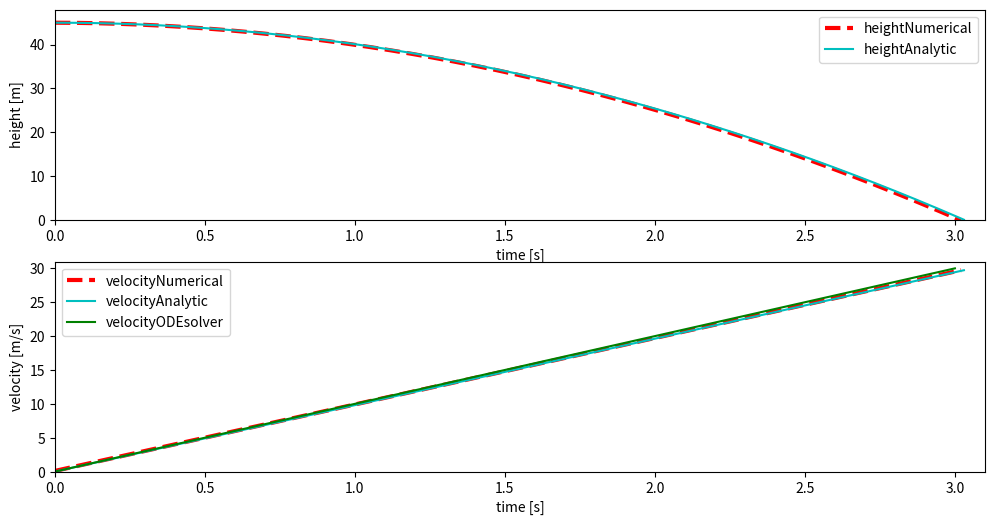

This chart was generated by the following Python code:
import numpy as np
import matplotlib.pyplot as plt
from scipy.integrate import odeint

#System of differential equations:
# dy/dt = v
# dv/dt = -g

#Analytic solutions:
# v(t) = -gt + v_0 # speed in respect to time
# y(t) = -1/2*gt^2 + H # height in respect to time

#The initial conditions:
H = 45 # Dropping object from H=45m
v = 0 # initial speed is 0 (we just drop it, we dont use any upside or downside force)
y = H # height in respect to time (at t=0 we have y=H)

#Constants:
g = 9.81 # value of acceleration
T = 10 # Maximum value of time
N = 1000 # Number of intervals
dt = T/N # Length of one interval
t = 0 # starting at time=0


def analyticSolutions(N, t, dt):
    heightArray = []
    timeArray = []
    velocityArray = []
    y = H
    while t < T and y >= 0:
        v = -g*t
        y = -(1/2)*g*t*t+H
        heightArray.append(y)
        timeArray.append(t)
        velocityArray.append(-v) # we append (-v) because -g apperas in equations, since the acceleration vector is pointing towards the earth
        t = t + dt

    # print("\nAn object fell onto the ground.\n\n")
    # print("time t = " + str(round(t,4)) + "[s]  velocity v = " + str(round(v,4)) + "[m/s]  height y = " + str(round(y,4)) + "[m]")
    return timeArray, heightArray, velocityArray


def discreteSolutions(N, t, dt, v, y):
    heightArray = []
    timeArray = []
    velocityArray = []
    y = H
    while t < T and y >= 0:
        v = -g*dt + v # from the firt equation, Euler method
        y = v*dt + y # from the second eqation
        heightArray.append(y)
        timeArray.append(t)
        velocityArray.append(-v)
        t = t + dt

    # print("\nAn object fell onto the ground.\n\n")
    # print("time t = " + str(round(t,4)) + "[s]  velocity v = " + str(round(v,4)) + "[m/s]  height y = " + str(round(y,4)) + "[m]")
    return timeArray, heightArray, velocityArray


#SciPy Solver that solves for v(t) numerically.
y0 = 0
time = np.linspace(0, 3)

def model(y, t):
    k = 0
    p = 10
    dydt = -k * y + p
    return dydt


dataArray = discreteSolutions(N,t,dt, v, y)
dataArrayAnalytic = analyticSolutions(N, t, dt)
result = odeint(model,y0,time)


fig = plt.figure(1, figsize=(12,6))

ax1 = fig.add_subplot(211)
line_1, = ax1.plot(dataArray[0], dataArray[1], 'r--', linewidth=3, label='heightNumerical')
line_2, = ax1.plot(dataArrayAnalytic[0], dataArrayAnalytic[1], 'c', label='heightAnalytic')
ax1.axis([0, 3.1, 0, H+3])
ax1.legend(handles=[line_1, line_2])
ax1.set_xlabel('time [s]')
ax1.set_ylabel('height [m]')

ax2 = fig.add_subplot(212)
line_3, = ax2.plot(dataArray[0], dataArray[2], 'r--', linewidth=3, label='velocityNumerical')
line_4, = ax2.plot(dataArrayAnalytic[0], dataArrayAnalytic[2], 'c', label='velocityAnalytic')
line_5, = ax2.plot(time, result, 'g', label='velocityODEsolver')
ax2.axis([0, 3.1, 0, 31])
ax2.legend(handles=[line_3, line_4, line_5])
ax2.set_xlabel('time [s]')
ax2.set_ylabel('velocity [m/s]')


plt.show()


# ALL IN ONE PLOT
# plt.plot(dataArray[0], dataArray[1], 'r--', dataArray[0], dataArray[2], 'y--', dataArrayAnalytic[0], dataArrayAnalytic[1], 'c--', dataArrayAnalytic[0], dataArrayAnalytic[2], 'g--')
# line_1, = plt.plot(dataArray[0], dataArray[1], 'r--', label='heightNumerical')
# line_2, = plt.plot(dataArray[0], dataArray[2], 'b--', label='velocityNumerical')
# line_3, = plt.plot(dataArrayAnalytic[0], dataArrayAnalytic[1], 'c--', label='heightAnalytic')
# line_4, = plt.plot(dataArrayAnalytic[0], dataArrayAnalytic[2], 'y--', label='velocityAnalytic')
# plt.axis([0, 3.1, 0, H+3])
# plt.xlabel('time [s]')
# plt.ylabel('height [m]\nvelocity [m/s]')
# plt.legend(handles=[line_1, line_2, line_3, line_4])
# plt.show()
